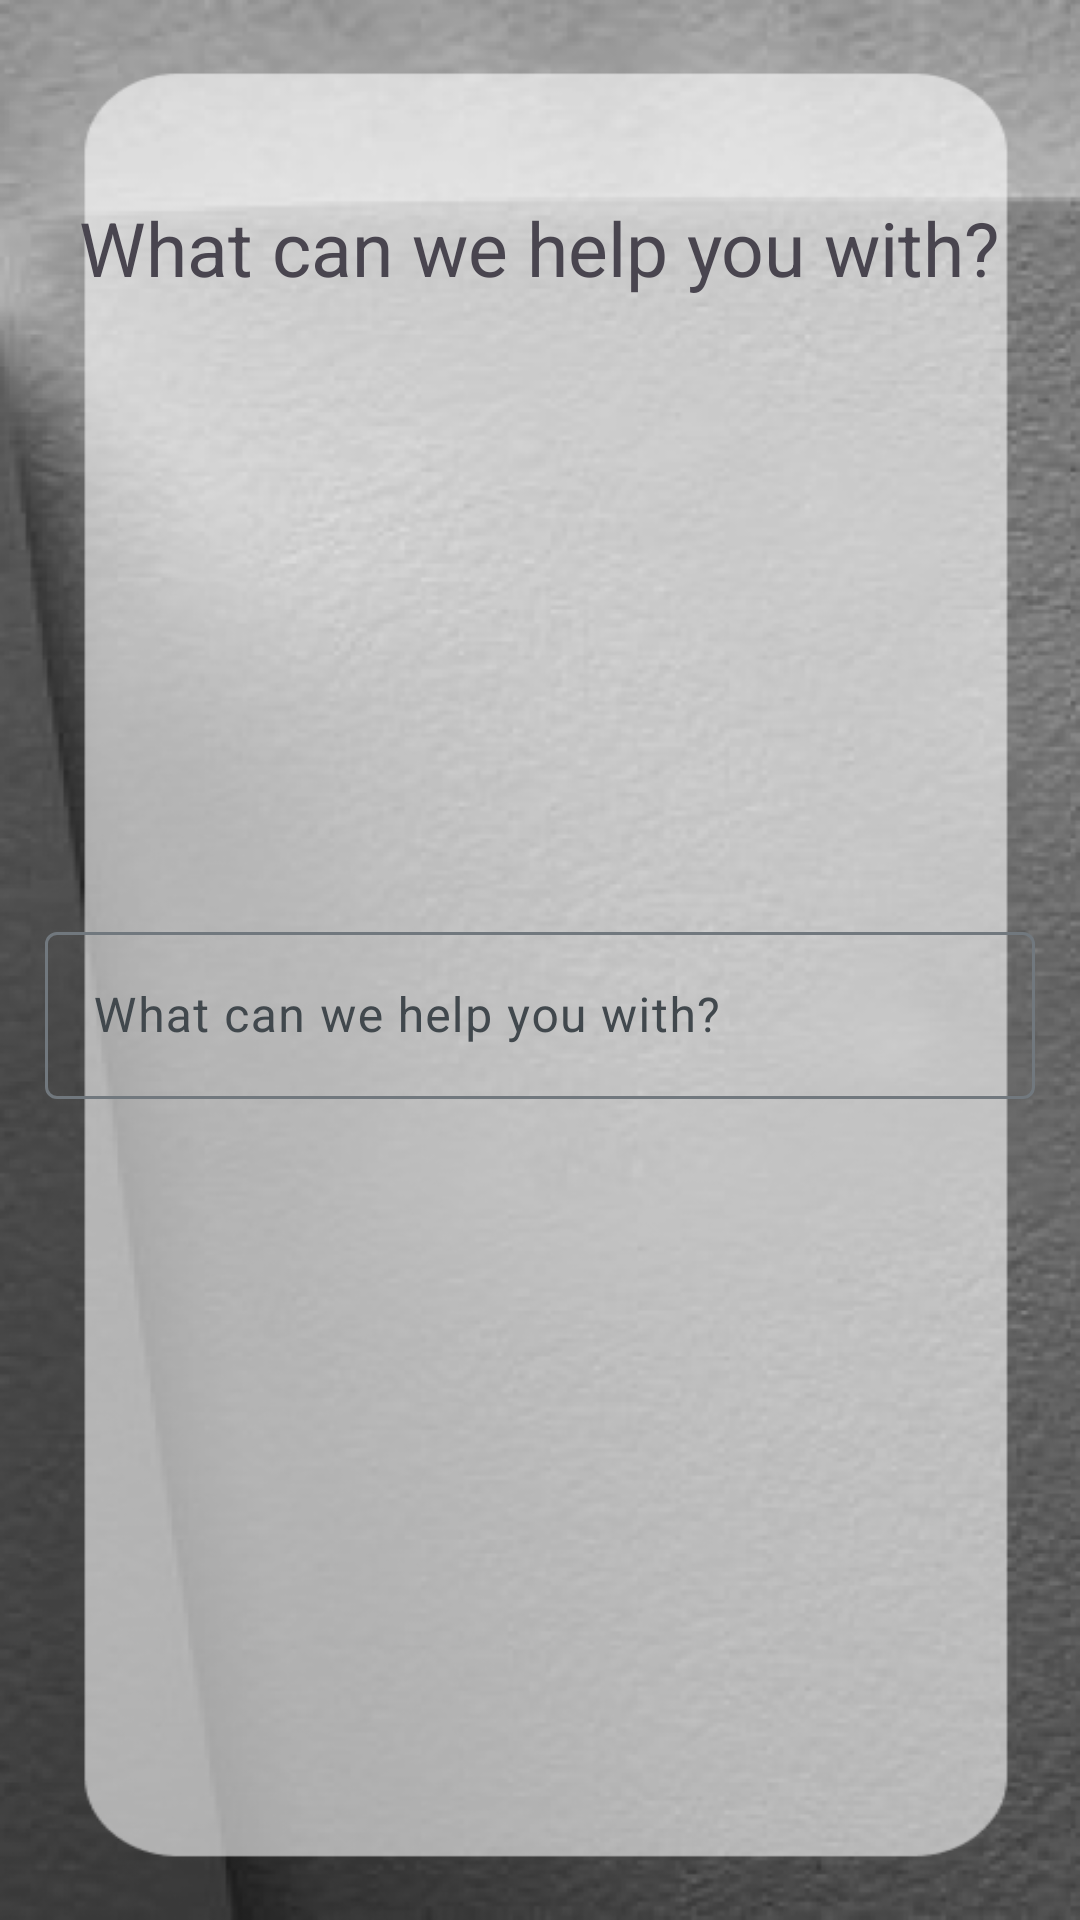

Reconstruct the res/layout file that produces this screen, plus the resources it refers to.
<!-- AndroidManifest.xml: application theme Theme.Skillforce -->
<!-- res/layout/fragment_support.xml -->
<?xml version="1.0" encoding="utf-8"?>
<FrameLayout
    xmlns:android="http://schemas.android.com/apk/res/android"
    xmlns:tools="http://schemas.android.com/tools"
    android:layout_width="match_parent"
    android:layout_height="match_parent"
    android:background="@drawable/fondoeducacion"
    tools:context=".Support">



    <TextView
        android:layout_width="wrap_content"
        android:layout_height="85dp"
        android:gravity="center"
        android:text="What can we help you with?"
        android:textSize="25sp"
        android:layout_gravity="top|center_horizontal"
        android:layout_marginTop="40dp">
    </TextView>


    <com.google.android.material.textfield.TextInputLayout
        android:id="@+id/textSuport"
        android:layout_width="330dp"
        android:layout_height="wrap_content"
        android:layout_gravity="center"
        android:layout_marginTop="16dp"
        android:layout_marginStart="16dp"
        android:layout_marginEnd="16dp">

        <com.google.android.material.textfield.TextInputEditText
            android:id="@+id/etSuport"
            android:layout_width="match_parent"
            android:layout_height="wrap_content"
            android:hint="What can we help you with?"
            android:inputType="textEmailAddress" />
    </com.google.android.material.textfield.TextInputLayout>

    <Button
        android:id="@+id/btnCancel"
        android:layout_width="wrap_content"
        android:layout_height="wrap_content"
        android:text="Cancel"
        android:translationX="70dp"
        android:translationY="650dp" />

    <Button
        android:id="@+id/btnSend"
        android:layout_width="wrap_content"
        android:layout_height="wrap_content"
        android:text="Send"
        android:translationX="250dp"
        android:translationY="650dp" />

</FrameLayout>
<!-- resources referenced by this layout -->
<resources>
  <!-- drawable fondoeducacion: png bitmap (drawable, 171997 bytes) -->
  <style name="Theme.Skillforce" parent="Base.Theme.Skillforce" />
  <style name="Base.Theme.Skillforce" parent="Theme.Material3.DayNight.NoActionBar">
          <item name="colorPrimary">@color/md_theme_light_primary</item>
          <item name="colorOnPrimary">@color/md_theme_light_onPrimary</item>
          <item name="colorPrimaryContainer">@color/md_theme_light_primaryContainer</item>
          <item name="colorOnPrimaryContainer">@color/md_theme_light_onPrimaryContainer</item>
          <item name="colorSecondary">@color/md_theme_light_secondary</item>
          <item name="colorOnSecondary">@color/md_theme_light_onSecondary</item>
          <item name="colorSecondaryContainer">@color/md_theme_light_secondaryContainer</item>
          <item name="colorOnSecondaryContainer">@color/md_theme_light_onSecondaryContainer</item>
          <item name="colorTertiary">@color/md_theme_light_tertiary</item>
          <item name="colorOnTertiary">@color/md_theme_light_onTertiary</item>
          <item name="colorTertiaryContainer">@color/md_theme_light_tertiaryContainer</item>
          <item name="colorOnTertiaryContainer">@color/md_theme_light_onTertiaryContainer</item>
          <item name="colorError">@color/md_theme_light_error</item>
          <item name="colorErrorContainer">@color/md_theme_light_errorContainer</item>
          <item name="colorOnError">@color/md_theme_light_onError</item>
          <item name="colorOnErrorContainer">@color/md_theme_light_onErrorContainer</item>
          <item name="android:colorBackground">@color/md_theme_light_background</item>
          <item name="colorOnBackground">@color/md_theme_light_onBackground</item>
          <item name="colorSurface">@color/md_theme_light_surface</item>
          <item name="colorOnSurface">@color/md_theme_light_onSurface</item>
          <item name="colorSurfaceVariant">@color/md_theme_light_surfaceVariant</item>
          <item name="colorOnSurfaceVariant">@color/md_theme_light_onSurfaceVariant</item>
          <item name="colorOutline">@color/md_theme_light_outline</item>
          <item name="colorOnSurfaceInverse">@color/md_theme_light_inverseOnSurface</item>
          <item name="colorSurfaceInverse">@color/md_theme_light_inverseSurface</item>
          <item name="colorPrimaryInverse">@color/md_theme_light_inversePrimary</item>
      </style>
  <color name="md_theme_light_primary">#00658E</color>
  <color name="md_theme_light_onPrimary">#FFFFFF</color>
  <color name="md_theme_light_primaryContainer">#C7E7FF</color>
  <color name="md_theme_light_onPrimaryContainer">#001E2E</color>
  <color name="md_theme_light_secondary">#4F616E</color>
  <color name="md_theme_light_onSecondary">#FFFFFF</color>
  <color name="md_theme_light_secondaryContainer">#D2E5F5</color>
  <color name="md_theme_light_onSecondaryContainer">#0B1D29</color>
  <color name="md_theme_light_tertiary">#006688</color>
  <color name="md_theme_light_onTertiary">#FFFFFF</color>
  <color name="md_theme_light_tertiaryContainer">#C2E8FF</color>
  <color name="md_theme_light_onTertiaryContainer">#001E2B</color>
  <color name="md_theme_light_error">#BA1A1A</color>
  <color name="md_theme_light_errorContainer">#FFDAD6</color>
  <color name="md_theme_light_onError">#FFFFFF</color>
  <color name="md_theme_light_onErrorContainer">#410002</color>
  <color name="md_theme_light_background">#FAFCFF</color>
  <color name="md_theme_light_onBackground">#001F2A</color>
  <color name="md_theme_light_surface">#FAFCFF</color>
  <color name="md_theme_light_onSurface">#001F2A</color>
  <color name="md_theme_light_surfaceVariant">#DDE3EA</color>
  <color name="md_theme_light_onSurfaceVariant">#41484D</color>
  <color name="md_theme_light_outline">#71787E</color>
  <color name="md_theme_light_inverseOnSurface">#E1F4FF</color>
  <color name="md_theme_light_inverseSurface">#003547</color>
  <color name="md_theme_light_inversePrimary">#84CFFF</color>
</resources>
